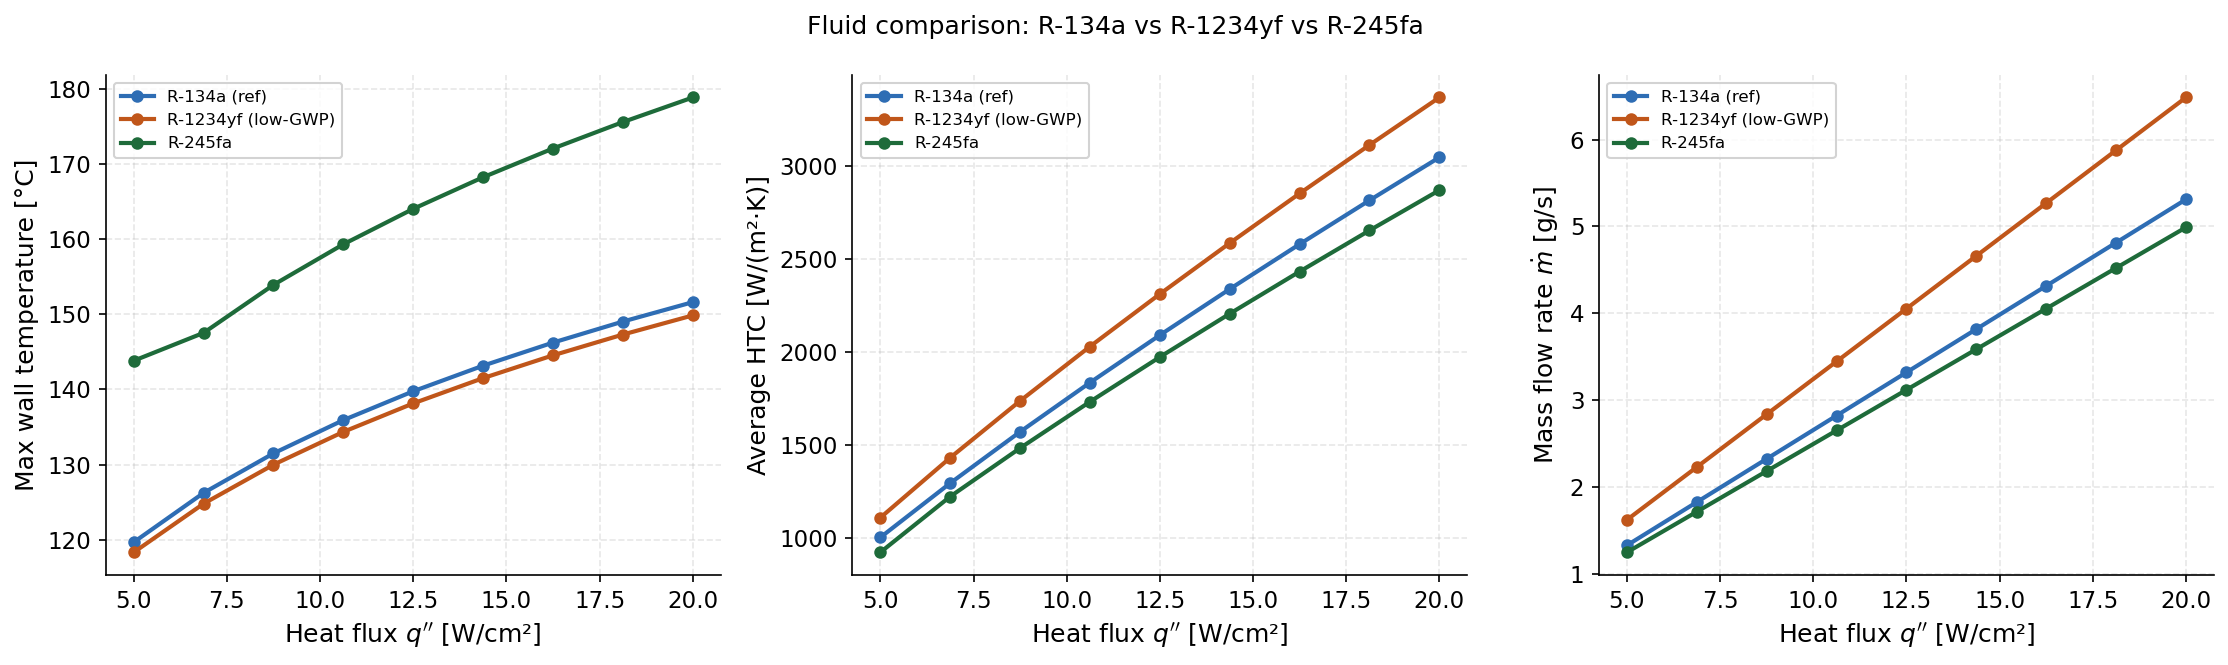

The file beside this chart, header and first rows:
param_name, param_value, converged, m_dot_gs, P_high_kPa, P_low_kPa, T_wall_max_C, Q_evap_W, Q_cond_W, W_pump_W, COP, q_flux_W_m2, q_flux_W_cm2, pump_dP_kPa, HTC_avg, x_out, T_wall_avg_C, dP_evap_kPa, G_ch, subcooling_K, dP_cond_kPa, NTU, fluid
q_flux, 50000, True, 1.328, 571.7, 571.7, 119.7, 302.5, 269.5, 5.183415542681168e-05, 5835920, 50000, 5.0, 0.03851, 1006, 1.0, 85.77, 0.03129, 24.14, 14.74, 0.007219, 4.07, R134a
q_flux, 68750, True, 1.825, 571.8, 571.7, 126.2, 415.9, 369.8, 0.0001296, 3209232, 68750, 6.875, 0.07002, 1297, 1.0, 90.1, 0.05697, 33.19, 14.45, 0.01305, 3.308, R134a
q_flux, 87500, True, 2.323, 571.8, 571.7, 131.5, 529.4, 469.6, 0.0002857, 1853134, 87500, 8.75, 0.1213, 1573, 1.0, 93.57, 0.1008, 42.24, 14.11, 0.02043, 2.828, R134a
q_flux, 106250, True, 2.821, 571.9, 571.7, 135.9, 642.8, 568.8, 0.0005026, 1279000, 106250, 10.62, 0.1757, 1838, 1.0, 96.49, 0.1463, 51.29, 13.76, 0.02931, 2.492, R134a
q_flux, 125000, True, 3.319, 571.9, 571.7, 139.8, 756.3, 667.5, 0.0008025, 942410, 125000, 12.5, 0.2384, 2093, 1.0, 99.02, 0.1987, 60.35, 13.41, 0.03964, 2.242, R134a
q_flux, 143750, True, 3.817, 572, 571.7, 143.2, 869.7, 765.8, 0.001201, 724304, 143750, 14.38, 0.3103, 2341, 1.0, 101.3, 0.2587, 69.4, 13.07, 0.0514, 2.047, R134a
q_flux, 162500, True, 4.315, 572.1, 571.7, 146.2, 983.1, 863.7, 0.001711, 574648, 162500, 16.25, 0.3911, 2582, 1.0, 103.3, 0.3263, 78.45, 12.74, 0.06456, 1.89, R134a
q_flux, 181250, True, 4.813, 572.2, 571.7, 149, 1097, 961.2, 0.002346, 467405, 181250, 18.12, 0.4808, 2817, 1.0, 105.1, 0.4013, 87.5, 12.42, 0.07909, 1.76, R134a
q_flux, 200000, True, 5.31, 572.3, 571.7, 151.6, 1210, 1058, 0.00312, 387871, 200000, 20.0, 0.5794, 3048, 1.0, 106.8, 0.4839, 96.55, 12.13, 0.09497, 1.651, R134a
q_flux, 50000, True, 1.621, 591.8, 591.7, 118.3, 302.5, 273.8, 8.83544230173776e-05, 3423711, 50000, 5.0, 0.04871, 1112, 1.0, 82.17, 0.0376, 29.47, 14.32, 0.01111, 3.099, R1234yf
q_flux, 68750, True, 2.229, 591.8, 591.7, 124.8, 415.9, 374.8, 0.0002409, 1726668, 68750, 6.875, 0.09659, 1434, 1.0, 86.26, 0.07649, 40.52, 13.79, 0.02008, 2.519, R1234yf
q_flux, 87500, True, 2.837, 591.9, 591.7, 130, 529.4, 475, 0.0004985, 1061903, 87500, 8.75, 0.1571, 1739, 1.0, 89.54, 0.1256, 51.58, 13.26, 0.03144, 2.153, R1234yf
q_flux, 106250, True, 3.445, 591.9, 591.7, 134.4, 642.8, 574.4, 0.0008718, 737324, 106250, 10.62, 0.2262, 2032, 1.0, 92.3, 0.181, 62.63, 12.75, 0.04511, 1.897, R1234yf
q_flux, 125000, True, 4.052, 592, 591.7, 138.2, 756.3, 673.1, 0.001393, 543048, 125000, 12.5, 0.3071, 2314, 1.0, 94.69, 0.246, 73.68, 12.28, 0.06102, 1.707, R1234yf
q_flux, 143750, True, 4.66, 592.1, 591.7, 141.5, 869.7, 771.3, 0.002085, 417176, 143750, 14.38, 0.3998, 2588, 1.0, 96.82, 0.3204, 84.73, 11.85, 0.07912, 1.558, R1234yf
q_flux, 162500, True, 5.268, 592.2, 591.7, 144.5, 983.1, 869, 0.002971, 330862, 162500, 16.25, 0.5041, 2854, 1.0, 98.73, 0.4043, 95.79, 11.45, 0.09938, 1.439, R1234yf
q_flux, 181250, True, 5.876, 592.3, 591.7, 147.3, 1097, 966.4, 0.004076, 269041, 181250, 18.12, 0.6199, 3115, 1.0, 100.5, 0.4976, 106.8, 11.08, 0.1217, 1.34, R1234yf
q_flux, 200000, True, 6.484, 592.5, 591.7, 149.9, 1210, 1063, 0.005421, 223212, 200000, 20.0, 0.7471, 3370, 1.0, 102.1, 0.6002, 117.9, 10.74, 0.1462, 1.257, R1234yf
q_flux, 50000, True, 1.247, 123.2, 123.1, 143.8, 302.5, 266.2, 0.000135, 2241032, 50000, 5.0, 0.1175, 925.5, 1.0, 82.08, 0.1109, 22.68, 14.87, 0.006569, 4.756, R245fa
q_flux, 68750, True, 1.715, 123.3, 123.1, 147.5, 415.9, 365.6, 0.0003228, 1288509, 68750, 6.875, 0.2044, 1225, 1.0, 84.37, 0.1922, 31.18, 14.69, 0.01187, 3.866, R245fa
q_flux, 87500, True, 2.182, 123.4, 123.1, 153.9, 529.4, 464.7, 0.0007332, 722031, 87500, 8.75, 0.3648, 1486, 1.0, 87.6, 0.3452, 39.68, 14.45, 0.01859, 3.304, R245fa
q_flux, 106250, True, 2.65, 123.6, 123.1, 159.3, 642.8, 563.3, 0.001316, 488581, 106250, 10.62, 0.5391, 1735, 1.0, 90.33, 0.5103, 48.18, 14.19, 0.02667, 2.912, R245fa
q_flux, 125000, True, 3.118, 123.8, 123.1, 164, 756.3, 661.6, 0.002104, 359504, 125000, 12.5, 0.7326, 1975, 1.0, 92.72, 0.6927, 56.69, 13.92, 0.03608, 2.619, R245fa
q_flux, 143750, True, 3.586, 124, 123.1, 168.2, 869.7, 759.5, 0.00315, 276120, 143750, 14.38, 0.9538, 2208, 1.0, 94.85, 0.9005, 65.19, 13.64, 0.04678, 2.391, R245fa
q_flux, 162500, True, 4.053, 124.3, 123.1, 172.1, 983.1, 857.2, 0.004491, 218934, 162500, 16.25, 1.203, 2435, 1.0, 96.79, 1.134, 73.69, 13.36, 0.05875, 2.208, R245fa
q_flux, 181250, True, 4.521, 124.5, 123.1, 175.6, 1097, 954.5, 0.006161, 177973, 181250, 18.12, 1.48, 2656, 1.0, 98.58, 1.392, 82.2, 13.1, 0.07198, 2.056, R245fa
q_flux, 200000, True, 4.989, 124.8, 123.1, 178.8, 1210, 1052, 0.008197, 147606, 200000, 20.0, 1.784, 2872, 1.0, 100.2, 1.675, 90.7, 12.84, 0.08643, 1.929, R245fa
